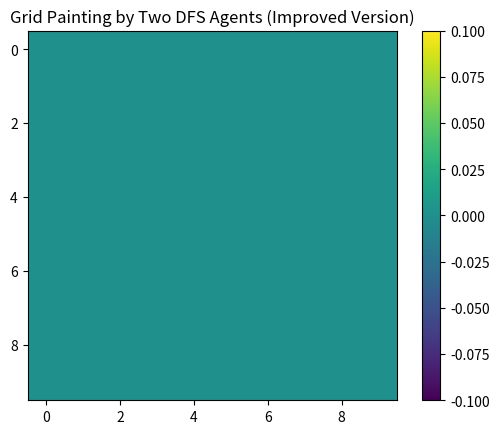

Here is the Python script that generated this plot:
import matplotlib.pyplot as plt
import numpy as np

# ------------------------------------------
# CONFIGURATION
# ------------------------------------------
ROWS, COLS = 10, 10  # Grid size

# Agents with starting positions and labels
AGENTS = {
    "A": (0, 0),               # Robot A starts top-left
    "B": (ROWS - 1, COLS - 1)  # Robot B starts bottom-right
}

# Grid initialization
grid = [["." for _ in range(COLS)] for _ in range(ROWS)]
visited = [[False] * COLS for _ in range(ROWS)]

# 4-direction movement: Up, Down, Left, Right
DIRECTIONS = [(1, 0), (-1, 0), (0, 1), (0, -1)]


# ------------------------------------------
# DFS FUNCTION
# ------------------------------------------
def dfs(r, c, agent_label):
    """Perform DFS-based painting by a given agent."""
    
    # Boundary checks
    if not (0 <= r < ROWS and 0 <= c < COLS):
        return
    
    # Skip if cell is already painted
    if visited[r][c]:
        return

    # Paint cell
    visited[r][c] = True
    grid[r][c] = agent_label

    # Move to neighbors
    for dr, dc in DIRECTIONS:
        dfs(r + dr, c + dc, agent_label)


# ------------------------------------------
# RUN DFS FOR EACH AGENT
# ------------------------------------------
for agent, (sr, sc) in AGENTS.items():
    dfs(sr, sc, agent)


# ------------------------------------------
# VISUALIZATION FUNCTION
# ------------------------------------------
def visualize_grid(grid):
    """Plot the 2-robot painted grid with colors."""
    
    color_map = {"A": 0, "B": 1, ".": 2}
    
    numeric_grid = np.array([[color_map[cell] for cell in row] for row in grid])
    
    plt.imshow(numeric_grid, cmap="viridis")
    plt.title("Grid Painting by Two DFS Agents (Improved Version)")
    plt.colorbar()
    plt.show()


# Show output
visualize_grid(grid)

# Print final painted grid
print("\nFinal Painted Grid:\n")
for row in grid:
    print(" ".join(row))